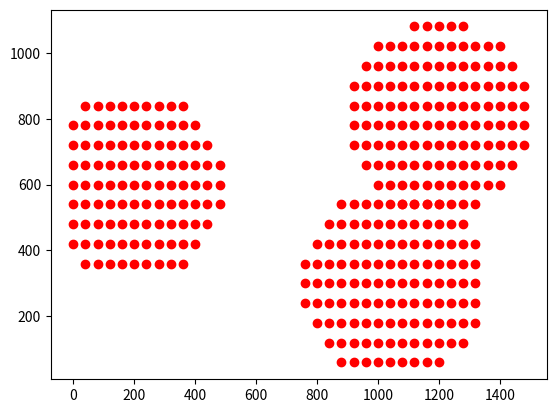

This figure's Python source:
from math import sqrt

ROBOT_ID = 2
XMAX_ROBOT = 300  # in mm
YMAX_ROBOT = 300  # in mm


def length(x, y, X, Y):
    return sqrt(((x - X) ** 2) + ((y - Y) ** 2))


class Obs:
    def __init__(self, x, y):
        self.x = x  # in mm
        self.y = y  # in mm


class Robot:
    def __init__(self, id, x, y):
        self.id = id
        self.x = x
        self.y = y

    def phyActu(self, phyList, resX, resY):
        robotPhyObs = self.getPysical(resX, resY)
        for uni in robotPhyObs:
            phyList.append(uni)

    def getPysical(self, resX, resY):
        Xstep = 0  # in mm
        Ystep = 0  # in mm
        robotPhyList = []
        while Xstep < 2000:  # X axis of the cdr table

            while Ystep < 3000:  # Y axis of the cdr table

                if (length(self.x, self.y, Xstep, Ystep) < max(XMAX_ROBOT, YMAX_ROBOT)):
                    robotPhyList.append([Xstep, Ystep])
                Ystep = resY + Ystep
            Xstep = resX + Xstep
            Ystep = 0

        return robotPhyList


class Mapping:
    def __init__(self, resolutionX, resolutionY):
        self.robotId = ROBOT_ID
        self.mapListobj = [[], [], []]  # id=0 palets, id=1 cerise, id=2 robots
        self.mapPhy = []

        self.resX = resolutionX
        self.resY = resolutionY

    def newObs(self, idObs, obsList):
        self.mapListobj[idObs] = obsList

    def getPhyMap(self):
        self.mapPhy = []
        for bot in self.mapListobj[2]:
            if self.robotId != bot.id:
                bot.phyActu(self.mapPhy, self.resX, self.resY)
        return self.mapPhy


if __name__ == "__main__":

    import matplotlib.pyplot as plt
    import time

    start_time = time.time()

    cerise1 = Obs(15, 15)
    cerise2 = Obs(24, 700)
    lstCer = [cerise1, cerise2]

    Robot1 = Robot(0, 200, 600)
    Robot2 = Robot(1, 1050, 300)
    Robot3 = Robot(2, 1500, 2600)
    Robot4 = Robot(3, 1200, 800)
    lstRobot = [Robot1, Robot2, Robot3, Robot4]

    mapp = Mapping(40, 60)
    mapp.newObs(1, lstCer)
    mapp.newObs(2, lstRobot)

    phyMap = mapp.getPhyMap()
    lstObj = mapp.mapListobj

    print(time.time() - start_time)

    X = []
    Y = []
    for pos in phyMap:
        X.append(pos[0])
        Y.append(pos[1])

    plt.plot(X, Y, "ro")
    print(time.time() - start_time)
    plt.show()
    print(time.time() - start_time)
